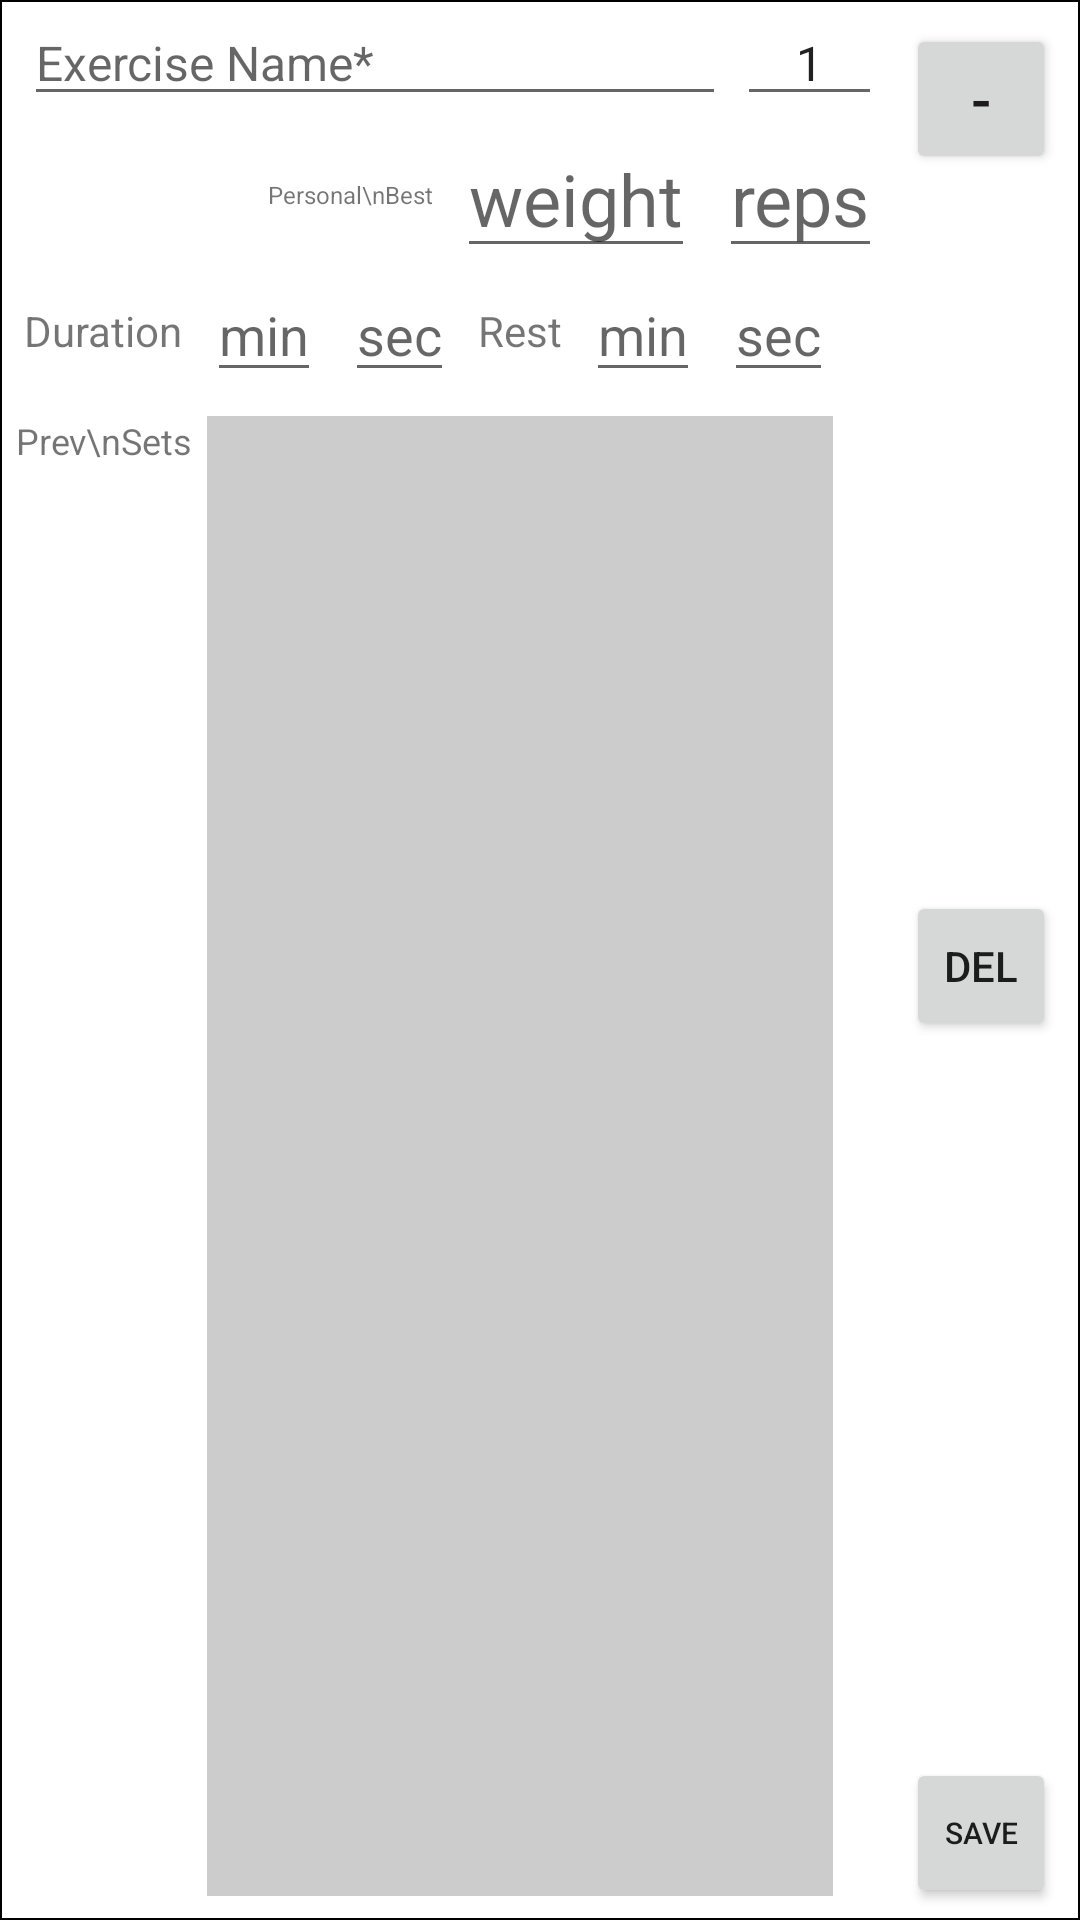

Produce the Android XML layout that renders to this screen, including the resource entries it uses.
<!-- AndroidManifest.xml: application theme AppTheme -->
<!-- res/layout/expanded_exerciseset.xml -->
<?xml version="1.0" encoding="utf-8"?>
<android.support.constraint.ConstraintLayout xmlns:android="http://schemas.android.com/apk/res/android"
    xmlns:app="http://schemas.android.com/apk/res-auto"
    xmlns:tools="http://schemas.android.com/tools"
    android:id="@+id/expanded_exerciseset"
    android:layout_width="match_parent"
    android:layout_height="wrap_content"
    android:background="@drawable/background_exerciseset"
    android:orientation="horizontal">
    

    <EditText
        android:id="@+id/edit_text_expanded_rest_seconds"
        android:layout_width="wrap_content"
        android:layout_height="wrap_content"
        android:layout_marginEnd="8dp"
        android:layout_marginStart="8dp"
        android:hint="sec"
        android:maxLines="1"
        android:textAlignment="center"
        app:layout_constraintEnd_toStartOf="@+id/button_expanded_delete"
        app:layout_constraintHorizontal_bias="0.0"
        app:layout_constraintStart_toEndOf="@+id/edit_text_expanded_rest_minutes"
        app:layout_constraintTop_toTopOf="@+id/edit_text_expanded_rest_minutes" />

    <EditText
        android:id="@+id/edit_text_expanded_pb_weight"
        android:layout_width="wrap_content"
        android:layout_height="wrap_content"
        android:layout_marginEnd="8dp"
        android:layout_marginTop="40dp"
        android:maxLines="1"
        android:hint="weight"
        android:textAlignment="center"
        android:minWidth="65dp"
        android:textSize="24sp"
        app:layout_constraintEnd_toStartOf="@+id/edit_text_expanded_pb_reps"
        app:layout_constraintTop_toTopOf="parent"
        tools:text="225.25" />

    <TextView
        android:id="@+id/label_PB_Weight"
        android:layout_width="wrap_content"
        android:layout_height="wrap_content"
        android:layout_marginEnd="8dp"
        android:layout_marginStart="8dp"
        android:text="Personal\nBest"
        android:textAlignment="center"
        android:textSize="8dp"
        app:layout_constraintBottom_toBottomOf="@+id/edit_text_expanded_pb_weight"
        app:layout_constraintEnd_toStartOf="@+id/edit_text_expanded_pb_weight"
        app:layout_constraintHorizontal_bias="1.0"
        app:layout_constraintStart_toEndOf="@+id/text_view_expanded_start"
        app:layout_constraintTop_toTopOf="@+id/edit_text_expanded_pb_weight" />

    <Button
        android:id="@+id/button_expanded_save"
        android:layout_width="50dp"
        android:layout_height="50dp"
        android:layout_marginBottom="4dp"
        android:layout_marginEnd="8dp"
        android:text="save"
        android:textSize="10dp"
        app:layout_constraintBottom_toBottomOf="parent"
        app:layout_constraintEnd_toEndOf="parent" />

    <Button
        android:id="@+id/button_expanded_delete"
        android:layout_width="50dp"
        android:layout_height="50dp"
        android:layout_marginBottom="8dp"
        android:layout_marginEnd="8dp"
        android:layout_marginTop="8dp"
        android:text="del"
        app:layout_constraintBottom_toTopOf="@+id/button_expanded_save"
        app:layout_constraintEnd_toEndOf="parent"
        app:layout_constraintTop_toBottomOf="@+id/button_expanded_minimise" />

    <EditText
        android:id="@+id/edit_text_expanded_set_order"
        android:layout_width="wrap_content"
        android:layout_height="wrap_content"
        android:layout_marginEnd="8dp"
        android:hint="Set#*"
        android:maxLines="1"
        android:text="1"
        android:textAlignment="center"
        android:textSize="16sp"
        app:layout_constraintEnd_toStartOf="@+id/button_expanded_minimise"
        app:layout_constraintHorizontal_bias="1.0"
        app:layout_constraintStart_toEndOf="@+id/edit_text_expanded_name"
        app:layout_constraintTop_toTopOf="parent" />

    <EditText
        android:id="@+id/edit_text_expanded_name"
        android:layout_width="0dp"
        android:layout_height="wrap_content"
        android:layout_gravity="left"
        android:layout_marginEnd="60dp"
        android:layout_marginStart="8dp"
        android:hint="Exercise Name*"
        android:inputType="text"
        android:maxLines="1"
        android:textSize="16sp"
        app:layout_constraintEnd_toStartOf="@+id/button_expanded_minimise"
        app:layout_constraintStart_toStartOf="parent"
        app:layout_constraintTop_toTopOf="parent" />

    <EditText
        android:id="@+id/edit_text_expanded_rest_minutes"
        android:layout_width="wrap_content"
        android:layout_height="wrap_content"
        android:layout_marginStart="8dp"
        android:hint="min"
        android:maxLines="1"
        android:textAlignment="center"
        app:layout_constraintStart_toEndOf="@+id/label_rest"
        app:layout_constraintTop_toTopOf="@+id/edit_text_expanded_duration_seconds" />

    <EditText
        android:id="@+id/edit_text_expanded_duration_seconds"
        android:layout_width="wrap_content"
        android:layout_height="wrap_content"
        android:layout_marginStart="8dp"
        android:hint="sec"
        android:maxLines="1"
        android:textAlignment="center"
        app:layout_constraintStart_toEndOf="@+id/edit_text_expanded_duration_minutes"
        app:layout_constraintTop_toTopOf="@+id/edit_text_expanded_duration_minutes" />

    <EditText
        android:textAlignment="center"
        android:id="@+id/edit_text_expanded_duration_minutes"
        android:layout_width="wrap_content"
        android:layout_height="wrap_content"
        android:layout_marginStart="8dp"
        android:hint="min"
        android:maxLines="1"
        app:layout_constraintStart_toEndOf="@+id/label_duration"
        app:layout_constraintTop_toBottomOf="@+id/edit_text_expanded_pb_weight" />

    <TextView
        android:id="@+id/text_view_expanded_start"
        android:layout_width="wrap_content"
        android:layout_height="wrap_content"
        android:layout_marginStart="16dp"
        android:gravity="start"
        android:textColor="@android:color/black"
        android:textSize="20sp"
        app:layout_constraintBottom_toBottomOf="@+id/edit_text_expanded_pb_weight"
        app:layout_constraintStart_toStartOf="parent"
        app:layout_constraintTop_toTopOf="@+id/edit_text_expanded_pb_weight"
        app:layout_constraintVertical_bias="0.6"
        tools:text="00:10:30" />

    <Button
        android:id="@+id/button_expanded_minimise"
        android:layout_width="50dp"
        android:layout_height="50dp"
        android:layout_marginEnd="8dp"
        android:layout_marginTop="8dp"
        android:text="-"
        android:textAppearance="@style/TextAppearance.AppCompat.Title"
        app:layout_constraintEnd_toEndOf="parent"
        app:layout_constraintTop_toTopOf="parent" />

    <TextView
        android:id="@+id/label_duration"
        android:layout_width="wrap_content"
        android:layout_height="wrap_content"
        android:layout_marginStart="8dp"
        android:text="Duration"
        app:layout_constraintBottom_toBottomOf="@+id/edit_text_expanded_duration_minutes"
        app:layout_constraintStart_toStartOf="parent"
        app:layout_constraintTop_toTopOf="@+id/edit_text_expanded_duration_minutes" />

    <TextView
        android:id="@+id/label_rest"
        android:layout_width="wrap_content"
        android:layout_height="wrap_content"
        android:layout_marginStart="8dp"
        android:text="Rest"
        app:layout_constraintBottom_toBottomOf="@+id/edit_text_expanded_duration_seconds"
        app:layout_constraintStart_toEndOf="@+id/edit_text_expanded_duration_seconds"
        app:layout_constraintTop_toTopOf="@+id/edit_text_expanded_duration_seconds" />

    <TextView
        android:id="@+id/label_prev_sets"
        android:layout_width="wrap_content"
        android:layout_height="34dp"
        android:layout_marginBottom="8dp"
        android:layout_marginEnd="8dp"
        android:layout_marginStart="8dp"
        android:layout_marginTop="8dp"
        android:text="Prev\nSets"
        android:textSize="12dp"
        app:layout_constraintBottom_toBottomOf="parent"
        app:layout_constraintEnd_toStartOf="@+id/recycler_expanded_prev_sets"
        app:layout_constraintHorizontal_bias="0.47"
        app:layout_constraintStart_toStartOf="parent"
        app:layout_constraintTop_toBottomOf="@+id/edit_text_expanded_duration_minutes"
        app:layout_constraintVertical_bias="0.0" />

    <android.support.v7.widget.RecyclerView
        android:id="@+id/recycler_expanded_prev_sets"
        android:layout_width="0dp"
        android:layout_height="0dp"
        android:layout_marginBottom="8dp"
        android:layout_marginTop="8dp"
        android:background="#CCCCCC"
        app:layout_constraintBottom_toBottomOf="parent"
        app:layout_constraintEnd_toEndOf="@+id/edit_text_expanded_rest_seconds"
        app:layout_constraintHorizontal_bias="1.0"
        app:layout_constraintStart_toStartOf="@+id/edit_text_expanded_duration_minutes"
        app:layout_constraintTop_toBottomOf="@+id/edit_text_expanded_rest_minutes"
        app:layout_constraintVertical_bias="0.0"></android.support.v7.widget.RecyclerView>

    <EditText
        android:id="@+id/edit_text_expanded_pb_reps"
        android:layout_width="wrap_content"
        android:layout_height="wrap_content"
        android:layout_marginEnd="8dp"
        android:layout_marginTop="40dp"
        android:hint="reps"
        android:textAlignment="center"
        android:maxLines="1"
        android:textSize="24sp"
        app:layout_constraintEnd_toStartOf="@+id/button_expanded_delete"
        app:layout_constraintTop_toTopOf="parent" />
</android.support.constraint.ConstraintLayout>
<!-- resources referenced by this layout -->
<resources>
  <!-- drawable background_exerciseset (drawable) -->
  <?xml version="1.0" encoding="utf-8"?>
  <shape xmlns:android="http://schemas.android.com/apk/res/android" android:shape="rectangle" >
      <solid android:color="@android:color/white" />
      <stroke android:width="2px" android:color="@android:color/black"/>
  </shape>
  <style name="AppTheme" parent="Theme.AppCompat.Light.DarkActionBar">
          
          <item name="colorPrimary">@color/colorPrimary</item>
          <item name="colorPrimaryDark">@color/colorPrimaryDark</item>
          
      </style>
  <color name="colorPrimary">#444444</color>
  <color name="colorPrimaryDark">#000000</color>
</resources>
